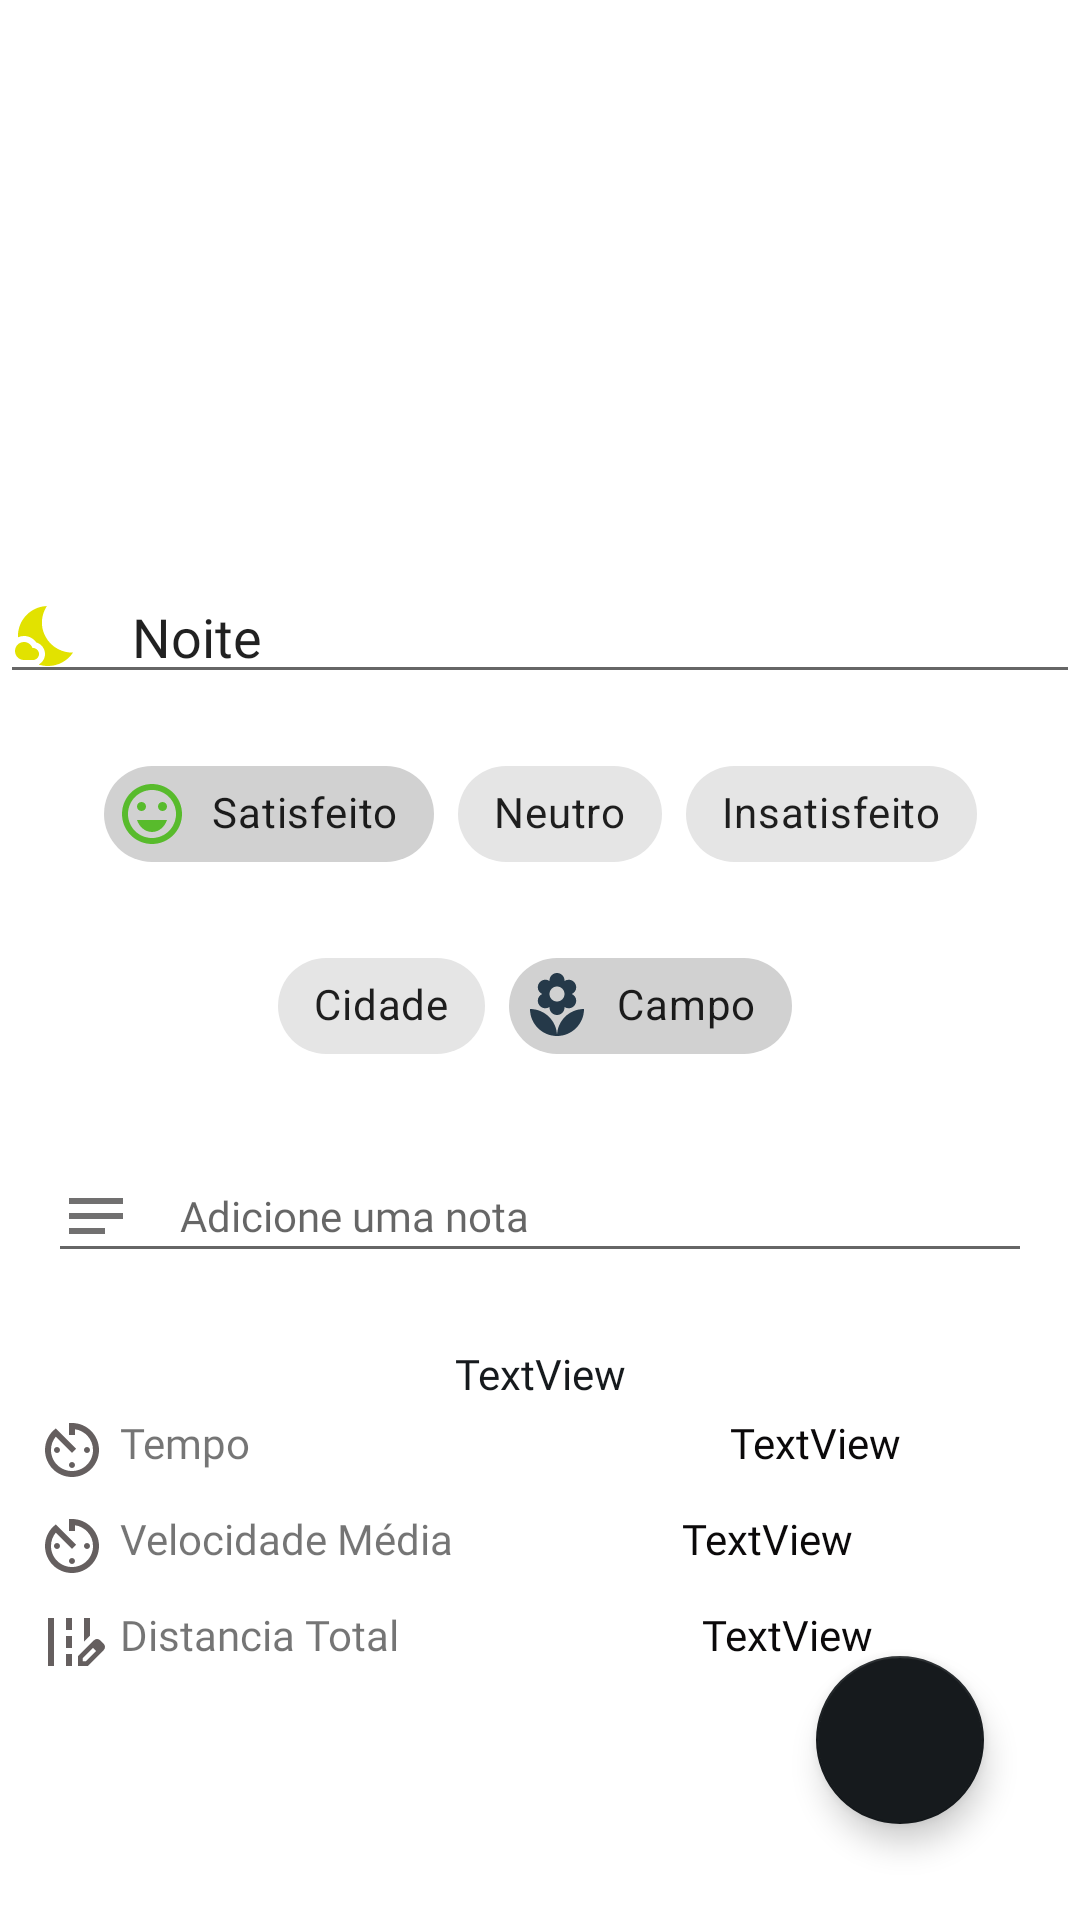

Android layout source for this screen:
<!-- AndroidManifest.xml: application theme Theme.RunApp -->
<!-- res/layout/fragment_finish_run.xml -->
<?xml version="1.0" encoding="utf-8"?>
<androidx.constraintlayout.widget.ConstraintLayout android:layout_width="match_parent"
    android:layout_height="match_parent"
    xmlns:tools="http://schemas.android.com/tools"
    xmlns:app="http://schemas.android.com/apk/res-auto"
    tools:context=".ui.ui.finish.FinishRunFragment"
    xmlns:android="http://schemas.android.com/apk/res/android">


    <LinearLayout
        android:id="@+id/linearLayout6"
        android:layout_width="match_parent"
        android:layout_height="wrap_content"
        android:layout_marginTop="8dp"
        android:orientation="vertical"
        android:padding="8dp"
        app:layout_constraintBottom_toBottomOf="parent"
        app:layout_constraintEnd_toEndOf="parent"
        app:layout_constraintStart_toStartOf="parent"
        app:layout_constraintTop_toBottomOf="@+id/linearLayout5"
        app:layout_constraintVertical_bias="0.0">

        <TextView
            android:id="@+id/txtDate"
            android:layout_width="match_parent"
            android:layout_height="wrap_content"
            android:fontFamily="@font/montserrat_alternates_semibold"
            android:gravity="center_horizontal"
            android:text="TextView"
            android:textColor="@color/EerieBlack" />

        <LinearLayout
            android:layout_width="match_parent"
            android:layout_height="match_parent"
            android:orientation="horizontal"
            android:padding="4dp">

            <TextView
                android:id="@+id/textView10aaa"
                android:layout_width="wrap_content"
                android:layout_height="wrap_content"
                android:drawableLeft="@drawable/ic_baseline_av_timer_24"
                android:drawablePadding="4dp"
                android:fontFamily="@font/montserrat_alternates_semibold"
                android:text="Tempo" />

            <TextView
                android:id="@+id/txtTime"
                android:layout_width="wrap_content"
                android:layout_height="wrap_content"
                android:layout_marginLeft="160dp"
                android:fontFamily="@font/montserrat_alternates_semibold"
                android:text="TextView"
                android:textColor="@color/RichBlackFOGRA39"
                android:textSize="14sp" />
        </LinearLayout>

        <LinearLayout
            android:layout_width="match_parent"
            android:layout_height="wrap_content"
            android:orientation="horizontal"
            android:padding="4dp">

            <TextView
                android:id="@+id/textView10"
                android:layout_width="wrap_content"
                android:layout_height="wrap_content"
                android:drawableLeft="@drawable/ic_baseline_av_timer_24"
                android:drawablePadding="4dp"
                android:fontFamily="@font/montserrat_alternates_semibold"
                android:text="Velocidade Média" />

            <TextView
                android:id="@+id/txtVelocidadeMedia"
                android:layout_width="wrap_content"
                android:layout_height="wrap_content"
                android:layout_marginLeft="76dp"
                android:fontFamily="@font/montserrat_alternates_semibold"
                android:text="TextView"
                android:textColor="@color/RichBlackFOGRA39"
                android:textSize="14sp" />
        </LinearLayout>

        <LinearLayout
            android:layout_width="match_parent"
            android:layout_height="wrap_content"
            android:orientation="horizontal"
            android:padding="4dp">

            <TextView
                android:id="@+id/textView155"
                android:layout_width="wrap_content"
                android:layout_height="wrap_content"
                android:drawableLeft="@drawable/ic_baseline_edit_road_24"
                android:drawablePadding="4dp"
                android:fontFamily="@font/montserrat_alternates_semibold"
                android:text="Distancia Total" />

            <TextView
                android:id="@+id/txtDistanciaTotal"
                android:layout_width="wrap_content"
                android:layout_height="wrap_content"
                android:layout_marginLeft="101dp"
                android:fontFamily="@font/montserrat_alternates_semibold"
                android:text="TextView"
                android:textColor="@color/RichBlackFOGRA39"
                android:textSize="14sp" />
        </LinearLayout>
    </LinearLayout>

    <LinearLayout
        android:id="@+id/linearLayout4"
        android:layout_width="match_parent"
        android:layout_height="wrap_content"
        android:orientation="horizontal"
        app:layout_constraintEnd_toEndOf="parent"
        app:layout_constraintStart_toStartOf="parent"
        app:layout_constraintTop_toBottomOf="@+id/imgRun">

        <EditText
            android:id="@+id/editTextDayNight2"
            android:layout_width="match_parent"
            android:layout_height="wrap_content"
            android:layout_weight="1"
            android:drawableLeft="@drawable/ic_baseline_nights_stay_24"
            android:drawablePadding="16dp"
            android:editable="false"
            android:ems="10"
            android:fontFamily="@font/montserrat_alternates_semibold"
            android:singleLine="false"
            android:text="Noite"
            tools:ignore="TouchTargetSizeCheck" />
    </LinearLayout>

    <com.google.android.material.floatingactionbutton.FloatingActionButton
        android:id="@+id/floatingActionButton"
        android:layout_width="wrap_content"
        android:layout_height="wrap_content"
        android:layout_marginEnd="32dp"
        android:layout_marginBottom="32dp"
        android:clickable="true"
        android:contentDescription="@string/content_description"
        android:src="@drawable/ic_baseline_check_24"
        app:backgroundTint="@color/EerieBlack"
        app:layout_constraintBottom_toBottomOf="parent"
        app:layout_constraintEnd_toEndOf="parent"
        app:layout_constraintHorizontal_bias="1.0"
        app:layout_constraintStart_toStartOf="parent"
        app:layout_constraintTop_toTopOf="parent"
        app:layout_constraintVertical_bias="1.0" />

    <ImageView
        android:id="@+id/imgRun"
        android:layout_width="0dp"
        android:layout_height="190dp"
        android:scaleType="centerCrop"
        android:src="@drawable/img_campo"
        app:layout_constraintEnd_toEndOf="parent"
        app:layout_constraintStart_toStartOf="parent"
        app:layout_constraintTop_toTopOf="parent" />

    <com.google.android.material.chip.ChipGroup
        android:id="@+id/chipPlace"
        android:layout_width="wrap_content"
        android:layout_height="wrap_content"
        android:layout_gravity="center_horizontal"
        android:layout_marginStart="8dp"
        android:layout_marginTop="16dp"
        android:layout_marginEnd="8dp"
        android:foregroundGravity="center_horizontal"
        app:layout_constraintEnd_toEndOf="parent"
        app:layout_constraintHorizontal_bias="0.49"
        app:layout_constraintStart_toStartOf="parent"
        app:layout_constraintTop_toBottomOf="@+id/chipEmotions"
        app:singleSelection="true">

        <com.google.android.material.chip.Chip
            android:id="@+id/chip9"
            style="@style/Widget.MaterialComponents.Chip.Filter"
            android:layout_width="wrap_content"
            android:layout_height="wrap_content"
            android:checked="false"
            android:text="Cidade"
            app:checkedIcon="@drawable/ic_baseline_location_city_24" />

        <com.google.android.material.chip.Chip
            android:id="@+id/chip10"
            style="@style/Widget.MaterialComponents.Chip.Filter"
            android:layout_width="wrap_content"
            android:layout_height="wrap_content"
            android:checked="true"
            android:text="Campo"
            app:checkedIcon="@drawable/ic_baseline_local_florist_24" />

    </com.google.android.material.chip.ChipGroup>

    <com.google.android.material.chip.ChipGroup
        android:id="@+id/chipEmotions"
        android:layout_width="wrap_content"
        android:layout_height="wrap_content"
        android:layout_gravity="center_horizontal"
        android:layout_marginStart="8dp"
        android:layout_marginTop="16dp"
        android:layout_marginEnd="8dp"
        android:foregroundGravity="center_horizontal"
        app:checkedChip="@id/chip7"
        app:layout_constraintEnd_toEndOf="parent"
        app:layout_constraintStart_toStartOf="parent"
        app:layout_constraintTop_toBottomOf="@+id/linearLayout4"
        app:singleSelection="true">

        <com.google.android.material.chip.Chip
            android:id="@+id/chip7"
            style="@style/Widget.MaterialComponents.Chip.Filter"
            android:layout_width="wrap_content"
            android:layout_height="wrap_content"
            android:checked="false"
            android:text="Satisfeito"
            app:checkedIcon="@drawable/ic_baseline_sentiment_very_satisfied_24" />

        <com.google.android.material.chip.Chip
            android:id="@+id/chip8"
            style="@style/Widget.MaterialComponents.Chip.Filter"
            android:layout_width="wrap_content"
            android:layout_height="wrap_content"
            android:text="Neutro"
            app:checkedIcon="@drawable/ic_baseline_sentiment_satisfied_alt_24" />


        <com.google.android.material.chip.Chip
            android:id="@+id/chip6"
            style="@style/Widget.MaterialComponents.Chip.Filter"
            android:layout_width="wrap_content"
            android:layout_height="wrap_content"
            android:includeFontPadding="false"
            android:text="Insatisfeito"
            app:checkedIcon="@drawable/ic_baseline_sentiment_very_dissatisfied_24" />

    </com.google.android.material.chip.ChipGroup>

    <LinearLayout
        android:id="@+id/linearLayout5"
        android:layout_width="0dp"
        android:layout_height="wrap_content"
        android:layout_marginStart="8dp"
        android:layout_marginTop="16dp"
        android:layout_marginEnd="8dp"
        android:orientation="vertical"
        android:padding="8dp"
        app:layout_constraintEnd_toEndOf="parent"
        app:layout_constraintStart_toStartOf="parent"
        app:layout_constraintTop_toBottomOf="@+id/chipPlace">

        <EditText
            android:id="@+id/etNote"
            android:layout_width="match_parent"
            android:layout_height="wrap_content"
            android:layout_weight="1"
            android:drawableLeft="@drawable/ic_baseline_notes_24"
            android:drawablePadding="16dp"
            android:ems="10"
            android:fontFamily="@font/montserrat_alternates_semibold"
            android:hint="Adicione uma nota"
            android:inputType="textImeMultiLine"
            android:singleLine="false"
            android:textSize="14sp"
            tools:ignore="TouchTargetSizeCheck" />

    </LinearLayout>

    <ProgressBar
        android:id="@+id/progressBarSave"
        style="?android:attr/progressBarStyle"
        android:layout_width="wrap_content"
        android:layout_height="wrap_content"
        android:layout_marginEnd="32dp"
        android:layout_marginBottom="32dp"
        android:visibility="gone"
        app:layout_constraintBottom_toBottomOf="parent"
        app:layout_constraintEnd_toEndOf="parent"
        app:layout_constraintHorizontal_bias="1.0"
        app:layout_constraintStart_toStartOf="parent"
        app:layout_constraintTop_toTopOf="@+id/imgRun"
        app:layout_constraintVertical_bias="1.0" />

</androidx.constraintlayout.widget.ConstraintLayout>
<!-- resources referenced by this layout -->
<resources>
  <color name="EerieBlack"> #161a1d</color>
  <color name="RichBlackFOGRA39">#0b090a</color>
  <!-- drawable ic_baseline_av_timer_24 (drawable) -->
  <vector android:height="24dp" android:tint="#655F5F"
      android:viewportHeight="24" android:viewportWidth="24"
      android:width="24dp" xmlns:android="http://schemas.android.com/apk/res/android">
      <path android:fillColor="@android:color/white" android:pathData="M11,17c0,0.55 0.45,1 1,1s1,-0.45 1,-1 -0.45,-1 -1,-1 -1,0.45 -1,1zM11,3v4h2L13,5.08c3.39,0.49 6,3.39 6,6.92 0,3.87 -3.13,7 -7,7s-7,-3.13 -7,-7c0,-1.68 0.59,-3.22 1.58,-4.42L12,13l1.41,-1.41 -6.8,-6.8v0.02C4.42,6.45 3,9.05 3,12c0,4.97 4.02,9 9,9 4.97,0 9,-4.03 9,-9s-4.03,-9 -9,-9h-1zM18,12c0,-0.55 -0.45,-1 -1,-1s-1,0.45 -1,1 0.45,1 1,1 1,-0.45 1,-1zM6,12c0,0.55 0.45,1 1,1s1,-0.45 1,-1 -0.45,-1 -1,-1 -1,0.45 -1,1z"/>
  </vector>
  <!-- drawable ic_baseline_location_city_24 (drawable) -->
  <vector android:height="24dp" android:tint="#253949"
      android:viewportHeight="24" android:viewportWidth="24"
      android:width="24dp" xmlns:android="http://schemas.android.com/apk/res/android">
      <path android:fillColor="@android:color/white" android:pathData="M15,11L15,5l-3,-3 -3,3v2L3,7v14h18L21,11h-6zM7,19L5,19v-2h2v2zM7,15L5,15v-2h2v2zM7,11L5,11L5,9h2v2zM13,19h-2v-2h2v2zM13,15h-2v-2h2v2zM13,11h-2L11,9h2v2zM13,7h-2L11,5h2v2zM19,19h-2v-2h2v2zM19,15h-2v-2h2v2z"/>
  </vector>
  <!-- drawable ic_baseline_notes_24 (drawable) -->
  <vector android:height="24dp" android:tint="#717070"
      android:viewportHeight="24" android:viewportWidth="24"
      android:width="24dp" xmlns:android="http://schemas.android.com/apk/res/android">
      <path android:fillColor="@android:color/white" android:pathData="M3,18h12v-2L3,16v2zM3,6v2h18L21,6L3,6zM3,13h18v-2L3,11v2z"/>
  </vector>
  <!-- drawable ic_baseline_sentiment_very_satisfied_24 (drawable) -->
  <vector android:height="24dp" android:tint="#58BB2C"
      android:viewportHeight="24" android:viewportWidth="24"
      android:width="24dp" xmlns:android="http://schemas.android.com/apk/res/android">
      <path android:fillColor="@android:color/white" android:pathData="M15.5,9.5m-1.5,0a1.5,1.5 0,1 1,3 0a1.5,1.5 0,1 1,-3 0"/>
      <path android:fillColor="@android:color/white" android:pathData="M8.5,9.5m-1.5,0a1.5,1.5 0,1 1,3 0a1.5,1.5 0,1 1,-3 0"/>
      <path android:fillColor="@android:color/white" android:pathData="M11.99,2C6.47,2 2,6.48 2,12s4.47,10 9.99,10C17.52,22 22,17.52 22,12S17.52,2 11.99,2zM12,20c-4.42,0 -8,-3.58 -8,-8s3.58,-8 8,-8 8,3.58 8,8 -3.58,8 -8,8zM7,14c0.78,2.34 2.72,4 5,4s4.22,-1.66 5,-4L7,14z"/>
  </vector>
  <string name="content_description">content_description</string>
  <style name="Theme.RunApp" parent="Theme.MaterialComponents.Light.NoActionBar">
          
          <item name="colorPrimary">@color/BloodRed</item>
          <item name="colorPrimaryVariant">@color/BloodRed</item>
          <item name="colorOnPrimary">@color/Carnelian</item>
          
          <item name="colorSecondary">@color/Carnelian</item>
          <item name="colorSecondaryVariant">@color/BloodRed</item>
          <item name="colorOnSecondary">@color/ImperialRed</item>
          
          <item name="android:statusBarColor" tools:targetApi="l">?attr/colorPrimaryVariant</item>
          
      </style>
  <color name="BloodRed">#660708</color>
  <color name="Carnelian"> #ba181b</color>
  <color name="ImperialRed"> #e5383b</color>
</resources>
